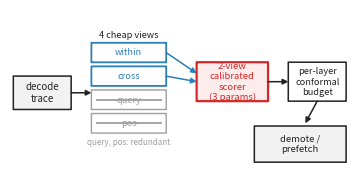

Write the Python code that produced this figure.
"""Framework / overview figure (Fig 2). Single-column compact pipeline:
decode trace -> 4 cheap views (within/cross kept, query/pos shown dropped) ->
3-param 2-view calibrated scorer (ours, red) -> per-layer conformal budget ->
demote / prefetch. The figure itself encodes the paper's thesis: only the two
attention-magnitude views survive; query-key and recency are redundant."""
import os
import matplotlib
matplotlib.use("Agg")
import matplotlib.pyplot as plt
from matplotlib.patches import FancyBboxPatch, FancyArrowPatch

OUT = "paper_icdm/figures"
BLUE, RED, GREY, DK = "#2c7fb8", "#d62728", "#9e9e9e", "#222222"

fig, ax = plt.subplots(figsize=(3.45, 1.72))
ax.set_xlim(0, 100); ax.set_ylim(0, 60); ax.axis("off")


def box(x, y, w, h, text, ec=DK, fc="white", fs=7.0, lw=1.1, tc=DK, style="round,pad=0.02"):
    ax.add_patch(FancyBboxPatch((x, y), w, h, boxstyle=style,
                                ec=ec, fc=fc, lw=lw))
    ax.text(x + w / 2, y + h / 2, text, ha="center", va="center",
            fontsize=fs, color=tc, zorder=5)


def arrow(x1, y1, x2, y2, ec=DK, lw=1.1):
    ax.add_patch(FancyArrowPatch((x1, y1), (x2, y2), arrowstyle="-|>",
                                 mutation_scale=8, ec=ec, fc=ec, lw=lw,
                                 shrinkA=0, shrinkB=0))


# Stage 1: decode trace
box(1, 24, 17, 12, "decode\ntrace", fc="#f2f2f2")
arrow(18, 30, 24, 30)

# Stage 2: 4 cheap views -- within/cross kept (blue), query/pos dropped (grey, struck)
ax.text(35, 50, "4 cheap views", ha="center", fontsize=6.6, color=DK)
box(24, 41, 22, 7, "within", ec=BLUE, tc=BLUE, fs=6.6, lw=1.3)
box(24, 32.5, 22, 7, "cross", ec=BLUE, tc=BLUE, fs=6.6, lw=1.3)
box(24, 24, 22, 7, "query", ec=GREY, tc=GREY, fs=6.6, lw=1.0)
box(24, 15.5, 22, 7, "pos", ec=GREY, tc=GREY, fs=6.6, lw=1.0)
# strike through the two dropped views
for yy in (27.5, 19.0):
    ax.plot([25.5, 44.5], [yy, yy], color=GREY, lw=1.3, zorder=6)
ax.text(35, 11.5, "query, pos: redundant", ha="center", fontsize=5.8,
        color=GREY, style="italic")

# arrows only from the two surviving (magnitude) views into the scorer
arrow(46, 44.5, 55, 37, ec=BLUE)
arrow(46, 36.0, 55, 34, ec=BLUE)

# Stage 3: 2-view calibrated scorer (ours)
box(55, 27, 21, 14, "2-view\ncalibrated\nscorer\n(3 params)",
    ec=RED, tc=RED, fs=6.8, lw=1.6, fc="#fdecec")
arrow(76, 34, 82, 34)

# Stage 4: per-layer conformal budget
box(82, 27, 17, 14, "per-layer\nconformal\nbudget", ec=DK, fs=6.6)

# Stage 5: action (down from budget)
arrow(90.5, 27, 87, 19)
box(72, 5, 27, 13, "demote /\nprefetch", ec=DK, fs=6.8, fc="#f2f2f2")

fig.tight_layout(pad=0.2)
os.makedirs(OUT, exist_ok=True)
fig.savefig(os.path.join(OUT, "fig_framework.pdf"), bbox_inches="tight")
print("WROTE", os.path.join(OUT, "fig_framework.pdf"))
